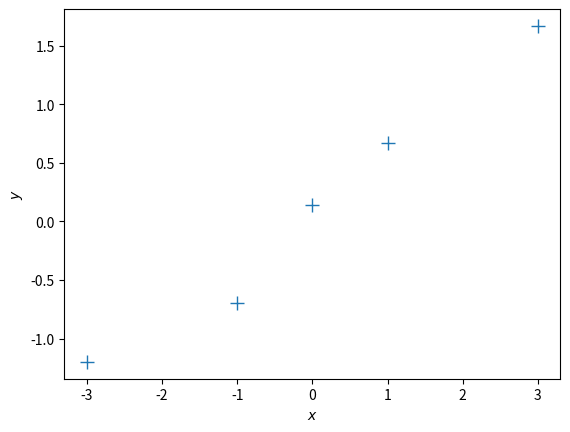
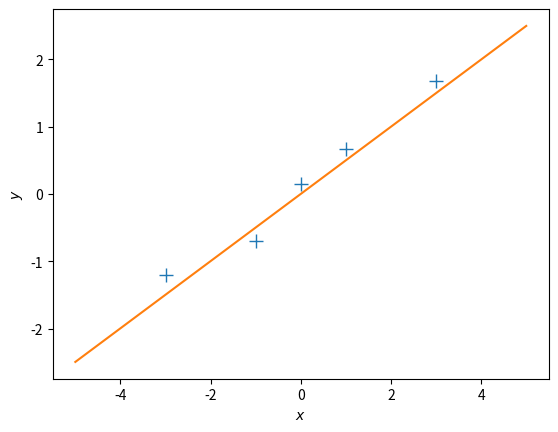
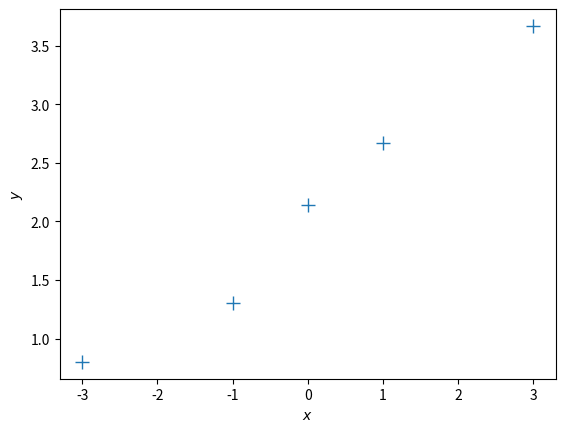
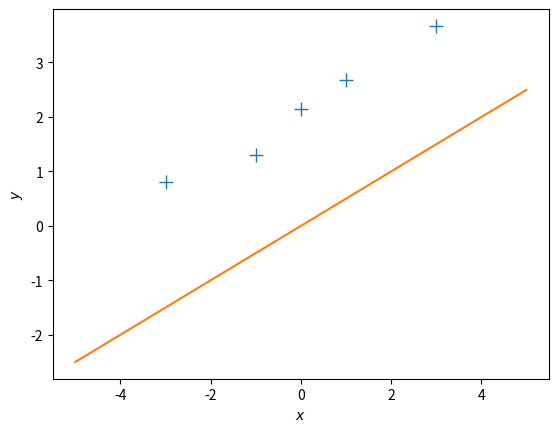
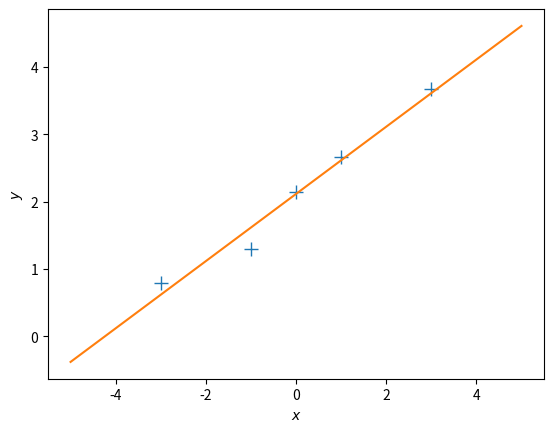
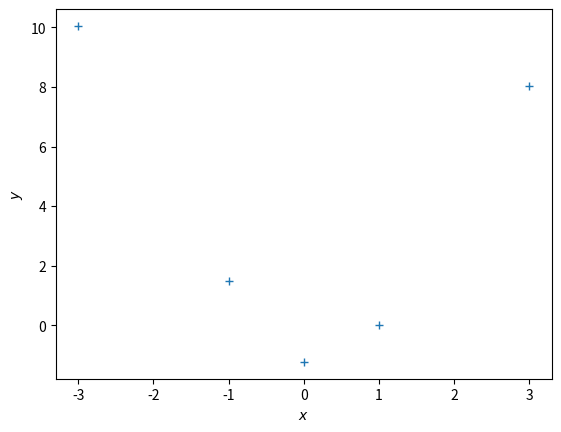
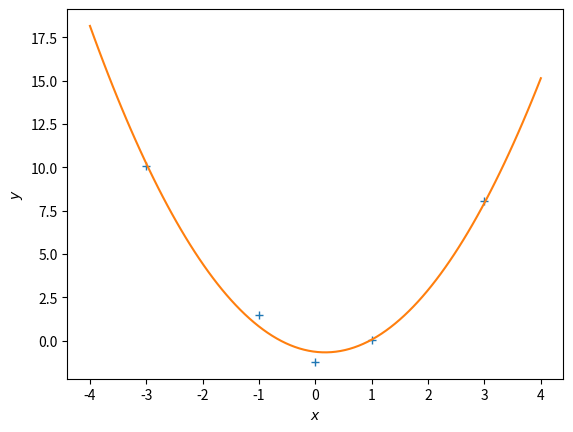
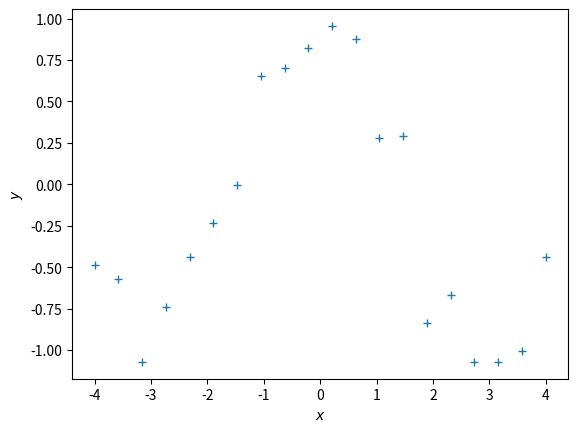
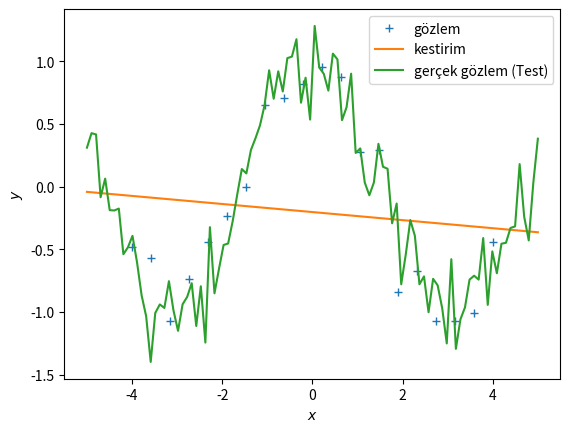
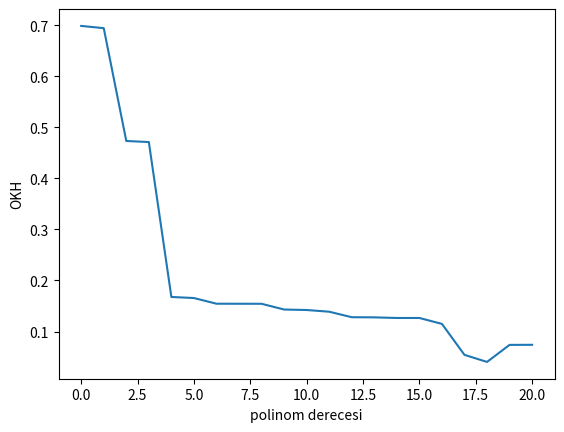
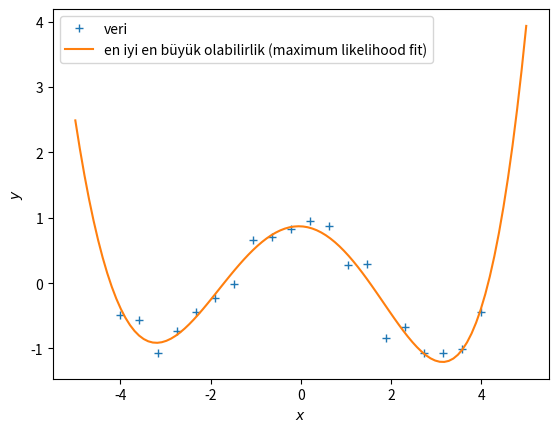
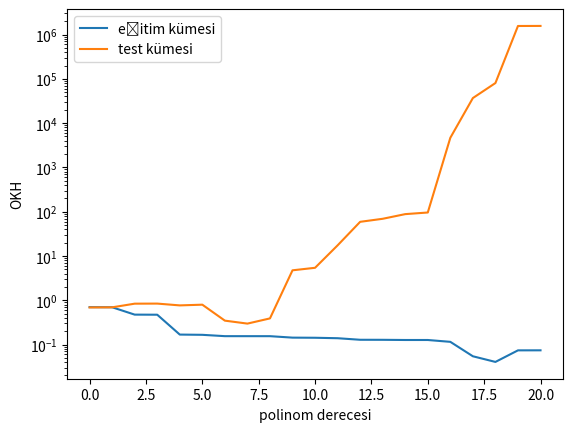
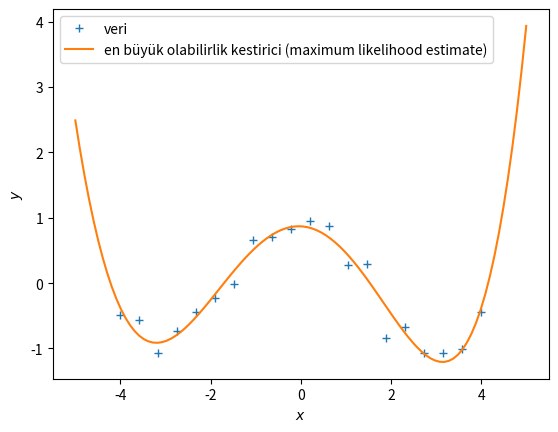
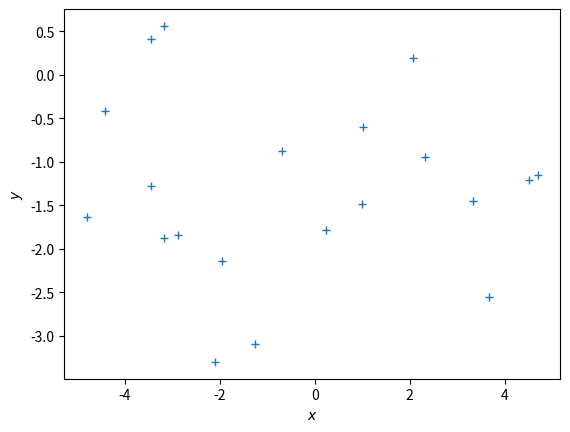
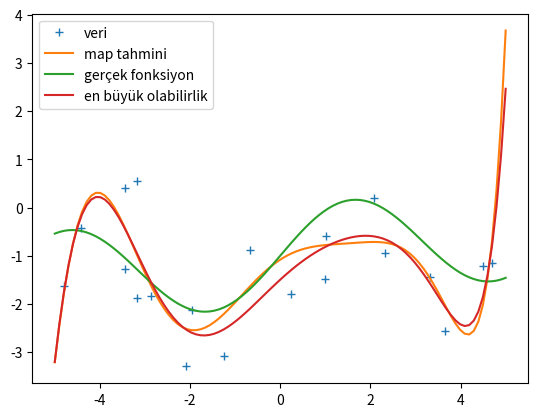
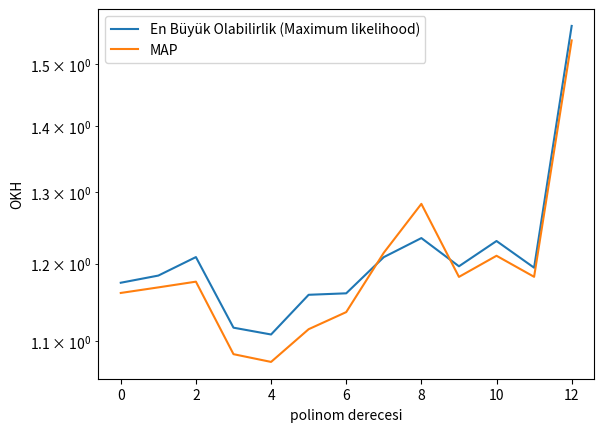

Write the Python code that produced these figures, in order.
import numpy as np
import scipy.linalg
import matplotlib.pyplot as plt
%matplotlib inline

# Eğitim kümesinin tanımlanması
X = np.array([-3, -1, 0, 1, 3]).reshape(-1,1) # 5x1 vektör, N=5, D=1
y = np.array([-1.2, -0.7, 0.14, 0.67, 1.67]).reshape(-1,1) # 5x1 vektör

# Eğitim kümesinin grafik üzerinde gösterilmesi
plt.figure()
plt.plot(X, y, '+', markersize=10)
plt.xlabel("$x$")
plt.ylabel("$y$");

def max_lik_kestirimi(X, y):
    # X: N x D eğitim kümesi matrisi
    # y: N x 1 eğitim hedefler/gözlemler vektörü
    # dön: en büyük olabilirlik parametreleri maximum likelihood parameters (D x 1)
    
    theta_ml = np.linalg.inv(X.T.dot(X)).dot(X.T).dot(y)
    return theta_ml

# en büyük olabilirlik kestirimi
theta_ml = max_lik_kestirimi(X, y)
print(theta_ml)

def kestirim_ile_tahmin(Xtest, theta):
    
    # Xtest: K x D test kümesi matrisi
    # theta: D x 1 parametre vektörü
    # dön: f(Xtest) tahmini; K x 1 vektör 
    
    tahmin = Xtest.dot(theta)
    
    return tahmin

# test kümesi tanımlanması
#     100 x 1 vektör
Xtest = np.linspace(-5,5,100).reshape(-1,1)

# En büyük olabilirlik kestirici (Maximum Likelihood Estimator)
# ile test noktalarındaki fonksiyon değerini tahmin etme
ml_tahmini = kestirim_ile_tahmin(Xtest, theta_ml)

# grafik
plt.figure()
plt.plot(X, y, '+', markersize=10)
plt.plot(Xtest, ml_tahmini)
plt.xlabel("$x$")
plt.ylabel("$y$");

y_yeni = y + 2.0

plt.figure()
plt.plot(X, y_yeni, '+', markersize=10)
plt.xlabel("$x$")
plt.ylabel("$y$");

# en büyük olabilirlik kestirimleri
theta_ml = max_lik_kestirimi(X, y_yeni)
print(theta_ml)

# test kümesinin tanımlanması
Xtest = np.linspace(-5,5,100).reshape(-1,1)

# En büyük olabilirlik kestirici (Maximum Likelihood Estimator)
# ile test noktalarındaki fonksiyon değerini tahmin etme
ml_tahmini = kestirim_ile_tahmin(Xtest, theta_ml)

# plot
plt.figure()
plt.plot(X, y_yeni, '+', markersize=10)
plt.plot(Xtest, ml_tahmini)
plt.xlabel("$x$")
plt.ylabel("$y$");

N, D = X.shape
# genişletilmiş eğitim kümesi matrisi: N x (D+1)
X_gen = np.hstack([np.ones((N,1)), X])
# yeni theta vektörü: (D+1) x 1
theta_gen = np.zeros((D+1, 1)) 

def max_lik_kestirici_gen(X_gen, y):
    
    theta_gen_ml = max_lik_kestirimi(X_gen, y)
    
    return theta_gen_ml

theta_gen_ml = max_lik_kestirici_gen(X_gen, y_yeni)
print(theta_gen_ml)

# test kümesi yaratılması 
# (girdileri 1'ler ile genişletmemiz gerekiyor)
Xtest_gen = np.hstack([np.ones((Xtest.shape[0],1)), Xtest])

# En büyük olabilirlik kestirici (Maximum Likelihood Estimator)
# ile test noktalarındaki fonksiyon değerini tahmin etme
ml_tahmin = kestirim_ile_tahmin(Xtest_gen, theta_gen_ml)

# plot
plt.figure()
plt.plot(X, y_yeni, '+', markersize=10)
plt.plot(Xtest, ml_tahmin)
plt.xlabel("$x$")
plt.ylabel("$y$");

y = np.array([10.05, 1.5, -1.234, 0.02, 8.03]).reshape(-1,1)
plt.figure()
plt.plot(X, y, '+')
plt.xlabel("$x$")
plt.ylabel("$y$");

def poli_oznitelikleri(X, K):
    
    # X: girdiler N x 1
    # K: polinom derecesi 
    # öznitelik matrisi Phi'yi hesaplar (N x (K+1))
    
    X = X.flatten()
    N = X.shape[0]
    
    # Phi matrisinin yaratılması
    Phi = np.zeros((N, K+1))
    
    # Öznitelik matrisinin hesaplanması
    for k in range(K+1):
        Phi[:,k] = X**k #X^k
    return Phi

def dog_olm_oznitelik_ml(Phi, y):
    # Phi: eğitim kümesi için öznitelik matrisi, N x D
    # y: eğitim kümesi hedefleri, N x 1
    # dön: en büyük olabilirlik kestiricisi theta_ml, D x 1
    
    kappa = 1e-08 # seğirme terimi; sayısal kararlılık için
    
    D = Phi.shape[1]  
    
    # en büyük olabilirlik kestiricisi
    Pt = Phi.T.dot(y) # Phi^T*y
    PP = Phi.T.dot(Phi) + kappa*np.eye(D) # Phi^T*Phi + kappa*I
        
    # en büyük olabilirlik kestiricisi
    C = scipy.linalg.cho_factor(PP)
    theta_ml = scipy.linalg.cho_solve(C, Pt) # inv(Phi^T*Phi + kappa*I)*Phi^T*y 
    
    return theta_ml

K = 2 # uyumlamak istediğimiz polinom derecesi
Phi = poli_oznitelikleri(X, K) # öznitelik matrisi, N x (K+1)

theta_ml = dog_olm_oznitelik_ml(Phi, y) # en büyük olabilirlik kestiricisi

# test veri kümesinin yaratılması
Xtest = np.linspace(-4,4,100).reshape(-1,1)

# test girdileri için öznitelik matrisi
Phi_test = poli_oznitelikleri(Xtest, K)

y_tahmin = Phi_test.dot(theta_ml) # tahmin edilen y değerleri

plt.figure()
plt.plot(X, y, '+')
plt.plot(Xtest, y_tahmin)
plt.xlabel("$x$")
plt.ylabel("$y$");

print(theta_ml)

def f(x):   
    return np.cos(x) + 0.2*np.random.normal(size=(x.shape))

X = np.linspace(-4,4,20).reshape(-1,1)
y = f(X)

plt.figure()
plt.plot(X, y, '+')
plt.xlabel("$x$")
plt.ylabel("$y$");

K = 1 # uyumlamak istediğimiz polinom derecesi

Phi = poli_oznitelikleri(X, K) # öznitelik matrisi, N x (K+1)

theta_ml = dog_olm_oznitelik_ml(Phi, y) # en büyük olabilirlik kestiricisi

# test kümesi yaratılması
Xtest = np.linspace(-5,5,100).reshape(-1,1)
ytest = f(Xtest) # gerçek y değerleri

# test girdileri için öznitelik matrisi
Phi_test = poli_oznitelikleri(Xtest, K)

y_tahmin = Phi_test.dot(theta_ml) # tahmini y değerleri

# plot
plt.figure()
plt.plot(X, y, '+')
plt.plot(Xtest, y_tahmin)
plt.plot(Xtest, ytest)
plt.legend(["gözlem", "kestirim", "gerçek gözlem (Test)"])
plt.xlabel("$x$")
plt.ylabel("$y$");

def OKH(y, y_tahmin):
    okh = np.sqrt(np.mean((y-y_tahmin)**2))
    return okh

K_max = 20
okh_egitim = np.zeros((K_max+1,))

for k in range(K_max+1):
    # öznitelik matrisi
    Phi = poli_oznitelikleri(X, k)
    
    # en büyük olabilirlik kestirici (maximum likelihood estimate)
    theta_ml = dog_olm_oznitelik_ml(Phi, y)
    
    # eğitim kümesi y değerlerinin tahmini
    y_tahmin_egitim = Phi.dot(theta_ml)
    
    # RMSE on training set
    okh_egitim[k] = OKH(y, y_tahmin_egitim)
    

plt.figure()
plt.plot(okh_egitim)
plt.xlabel("polinom derecesi")
plt.ylabel("OKH");

plt.figure()
plt.plot(X, y, '+')

# öznitelik matrisi
Phi = poli_oznitelikleri(X, 5)

# en büyük olabilirlik kestirici (maximum likelihood estimate)
theta_ml = dog_olm_oznitelik_ml(Phi, y)   

# test kümesi için y değerlerinin tahmini
Phi_test = poli_oznitelikleri(Xtest, 5)

y_tahmin_test = Phi_test.dot(theta_ml)

plt.plot(Xtest, y_tahmin_test) 
plt.xlabel("$x$")
plt.ylabel("$y$")
plt.legend(["veri", "en iyi en büyük olabilirlik (maximum likelihood fit)"]);

K_max = 20
okh_egitim = np.zeros((K_max+1,))
okh_test = np.zeros((K_max+1,))

for k in range(K_max+1):
    
    # öznitelik matrisi
    Phi = poli_oznitelikleri(X, k)
    
    # en büyük olabilirlik kestirici (maximum likelihood estimate)
    theta_ml = dog_olm_oznitelik_ml(Phi, y)
    
    # eğitim kümesi y değer tahminleri
    y_tahmin_egitim = Phi.dot(theta_ml)
    
    # eğitim kümesi OKH değeri
    okh_egitim[k] = OKH(y, y_tahmin_egitim)    
    
    # test kümesi için öznitelik matrisi
    Phi_test = poli_oznitelikleri(Xtest, k)
    
    # test kümesi tahmini
    y_tahmin_test = Phi_test.dot(theta_ml)
    
    # test kümesi OKH değeri on test set
    okh_test[k] = OKH(ytest, y_tahmin_test)
    

plt.figure()
plt.semilogy(okh_egitim) # logaritmik ölçekte OKH 
plt.semilogy(okh_test) # logaritmik ölçekte OKH 
plt.xlabel("polinom derecesi")
plt.ylabel("OKH")
plt.legend(["eğitim kümesi", "test kümesi"]);

plt.figure()
plt.plot(X, y, '+')
k = 5
# öznitelik matrisi
Phi = poli_oznitelikleri(X, k)

# en büyük olabilirlik kestirici (maximum likelihood estimate)
theta_ml = dog_olm_oznitelik_ml(Phi, y)   

# test kümesi için öznitelik matrisi
Phi_test = poli_oznitelikleri(Xtest, k)

y_tahmin_test = Phi_test.dot(theta_ml)

plt.plot(Xtest, y_tahmin_test) 
plt.xlabel("$x$")
plt.ylabel("$y$")
plt.legend(["veri", "en büyük olabilirlik kestirici (maximum likelihood estimate)"]);

def map_kestirim_poli(Phi, y, sigma, alpha):
    # Phi: eğitim kümesi, N x D
    # y: eğitim hedef değerleri, D x 1
    # sigma: gürültünün standart sapma 
    # alpha: parametre önselliğinin standart sapması
    # dön: MAP kestirimi theta_map, Size of D x 1
    
    D = Phi.shape[1] 
    
    PP = Phi.T.dot(Phi) + (sigma/alpha)**2 * np.eye(D)
    theta_map = scipy.linalg.solve(PP, Phi.T.dot(y))
    
    return theta_map

# tahmin etmeye çalıştığımız fonksiyon
def g(x, sigma):
    p = np.hstack([x**0, x**1, np.sin(x)])
    w = np.array([-1.0, 0.1, 1.0]).reshape(-1,1)
    return p.dot(w) + sigma*np.random.normal(size=x.shape) 

# veri yaratımı
sigma = 1.0 # gürültü standart sapması
alpha = 1.0 # parametre önselliğinin standart sapması
N = 20

np.random.seed(42)

X = (np.random.rand(N)*10.0 - 5.0).reshape(-1,1)
y = g(X, sigma) # eğitim kümesi hedef değerleri

plt.figure()
plt.plot(X, y, '+')
plt.xlabel("$x$")
plt.ylabel("$y$");

# MAP estimate kestirimleri
K = 8 # polinom derecesi   

# öznitelik matrisi
Phi = poli_oznitelikleri(X, K)

theta_map = map_kestirim_poli(Phi, y, sigma, alpha)

# en büyük olabilirlik kestirimi (maximum likelihood estimate)
theta_ml = dog_olm_oznitelik_ml(Phi, y)

Xtest = np.linspace(-5,5,100).reshape(-1,1)
ytest = g(Xtest, sigma)

Phi_test = poli_oznitelikleri(Xtest, K)
y_tahmin_map = Phi_test.dot(theta_map)

y_tahmin_mle = Phi_test.dot(theta_ml)

plt.figure()
plt.plot(X, y, '+')
plt.plot(Xtest, y_tahmin_map)
plt.plot(Xtest, g(Xtest, 0))
plt.plot(Xtest, y_tahmin_mle)

plt.legend(["veri", "map tahmini", "gerçek fonksiyon", "en büyük olabilirlik"]);

print(np.hstack([theta_ml, theta_map]))

K_max = 12 # deneyeceğimiz en büyük polinom derecesi

okh_mle = np.zeros((K_max+1,))
okh_map = np.zeros((K_max+1,))

for k in range(K_max+1):
    
    # öznitelik matrisi
    Phi = poli_oznitelikleri(X, k)
    
    # en büyük olabilirlik kestirimi (maximum likelihood estimate)
    theta_ml = dog_olm_oznitelik_ml(Phi, y)
    
    # test kümesi için öznitelik matrisi
    Phi_test = poli_oznitelikleri(Xtest, k)
    
    # test noktalarında fonsiyon değerini tahmin etme
    # (en büyük olabilirlik - maximum likelihood)
    y_tahmin_test_mle = Phi_test.dot(theta_ml)
    
    # test kümesi OKH değeri (en büyük olabilirlik - maximum likelihood)
    okh_mle[k] = OKH(ytest, y_tahmin_test_mle)
    
    # MAP kestirimi
    theta_map = map_kestirim_poli(Phi, y, sigma, alpha)

    # öznitelik matrisi
    Phi_test = poli_oznitelikleri(Xtest, k)
    
    # test noktalarında fonsiyon değerini tahmin etme (MAP)
    y_tahmin_test_map = Phi_test.dot(theta_map)
    
    # test kümesi OKH değeri (MAP)
    okh_map[k] = OKH(ytest, y_tahmin_test_map)
    
plt.figure()
plt.semilogy(okh_mle) # logaritmik ölçekte OKH 
plt.semilogy(okh_map) # logaritmik ölçekte OKH 
plt.xlabel("polinom derecesi")
plt.ylabel("OKH")
plt.legend(["En Büyük Olabilirlik (Maximum likelihood)", "MAP"])

# Test kümesi
Ntest = 200
Xtest = np.linspace(-5, 5, Ntest).reshape(-1,1) # test inputs

onsel_var = 2.0 # parametre önselliğinin varyansı (alpha^2). Bilindiği varsayılıyor.
gurultu_var = 1.0 # gürültü varyansı (sigma^2). Bilindiği varsayılıyor.

pol_der = 3 # polinom derecesi

# test kümesi öznitelik matrisinin hesaplanması
Phi_test = poli_oznitelikleri(Xtest, pol_der) # özniteli matrisi, N x (pol_der+1)

# test girdiler (marjinal) önselliğinin hesaplanması
# önsel ortalaması
onsel_ortalama = np.zeros((Ntest,1))

# önsel varyansı
ful_kovaryans = Phi_test.dot(Phi_test.T) * onsel_var # bütün fonksiyon değerler kovaryans matrisi, N x N
onsel_marjinal_var =  np.diag(ful_kovaryans)

# Let us visualize the prior over functions
plt.figure()
plt.plot(Xtest, onsel_ortalama, color="k")

guven_sinir1 = np.sqrt(onsel_marjinal_var).flatten()
guven_sinir2 = 2.0*np.sqrt(onsel_marjinal_var).flatten()
guven_sinir3 = 2.0*np.sqrt(onsel_marjinal_var + gurultu_var).flatten()
plt.fill_between(Xtest.flatten(), onsel_ortalama.flatten() + guven_sinir1, 
             onsel_ortalama.flatten() - guven_sinir1, alpha = 0.1, color="k")
plt.fill_between(Xtest.flatten(), onsel_ortalama.flatten() + guven_sinir2, 
                 onsel_ortalama.flatten() - guven_sinir2, alpha = 0.1, color="k")
plt.fill_between(Xtest.flatten(), onsel_ortalama.flatten() + guven_sinir3, 
                 onsel_ortalama.flatten() - guven_sinir3, alpha = 0.1, color="k")

plt.xlabel('$x$')
plt.ylabel('$y$')
plt.title("Prior over functions");

# önselden örnekler
ornek_sayisi = 10

# parametre önselinden örneklenen rasgele ağırlıklar yaratmamız gerekiyor
rasgele_agirlik = np.random.normal(size=(pol_der+1,ornek_sayisi), scale=np.sqrt(onsel_var))

# Now, we compute the induced random functions, evaluated at the test input locations
# Every function sample is given as f_i = Phi * theta_i, 
# where theta_i is a sample from the parameter prior

ornek_fonksiyon = Phi_test.dot(rasgele_agirlik)

plt.figure()
plt.plot(Xtest, ornek_fonksiyon, color="r")
plt.title("Ölcüle göre olası fonsiyonlar")
print("Örneklenen bütün fonsiyonlar "+str(pol_der)+". dereceden fonsiyonlardır.");

N = 10
X = np.random.uniform(high=5, low=-5, size=(N,1)) # eğitim kümesi, N x 1
y = g(X, np.sqrt(gurultu_var)) # eğitim hedef değerleri, N x 1

def poliUydur(X, y, K, onsel_var, gurultu_var):
    # X: eğitim kümesi, N x D
    # y: eğitim hedef değerleri, N x 1
    # K: polinom derecesi
    # onsel_var: parametre dağılımının önsel varyansı
    # sigma: gürültü varyansı
    
    segirme = 1e-08 # # seğirme terimi; sayısal kararlılık için
    
    Phi = poli_oznitelikleri(X, K) # öznitelik matrisi, N x (K+1) 
    
    # en büyük olabilirlik kestirimi hesaplaması
    Pt = Phi.T.dot(y) # Phi*y, size (K+1,1)
    PP = Phi.T.dot(Phi) + segirme*np.eye(K+1) #(K+1, K+1)
    C = scipy.linalg.cho_factor(PP)
    # en büyük olabilirlik kestirimi (maximum likelihood estimate)
    theta_ml = scipy.linalg.cho_solve(C, Pt) # inv(Phi^T*Phi)*Phi^T*y, size (K+1,1)
    
#     theta_ml = scipy.linalg.solve(PP, Pt) # inv(Phi^T*Phi)*Phi^T*y, size (K+1,1)
    
    # MAP kestirimi
    theta_map = scipy.linalg.solve(PP + gurultu_var/onsel_var*np.eye(K+1), Pt)
    
    # parametre posteriyoru
    iSN = (np.eye(K+1)/onsel_var + PP/gurultu_var) # posteriyor hassaslığı
    SN = scipy.linalg.pinv(gurultu_var*np.eye(K+1)/onsel_var + PP)*gurultu_var  # posteriyor kovaryansı
    mN = scipy.linalg.solve(iSN, Pt/gurultu_var) # posteriyor ortalaması
    
    return (theta_ml, theta_map, mN, SN)

theta_ml, theta_map, theta_ortalama, theta_var = poliUydur(X, y, pol_der, alpha, sigma)

# kestirimler (ölçüm/gözlem gürültülerini yoksayarak)
Phi_test = poli_oznitelikleri(Xtest, pol_der) # N x (K+1)

# en büyük olabilirlik kestirimleri (sadece ortalama)
m_mle_test = Phi_test.dot(theta_ml)

# MAP kestirimleri (sadece ortalama)
m_map_test = Phi_test.dot(theta_map)

# kestirim dağılımı (Bayesyen Doğrusal Bağlanım, Bayesian linear regression)
# ortalama kestirimi
ortalama_bdb = Phi_test.dot(theta_ortalama)
# varyans kestirimi
kov_bdb =  Phi_test.dot(theta_var).dot(Phi_test.T)

# posteriyor çizimi
plt.figure()
plt.plot(X, y, "+")
plt.plot(Xtest, m_mle_test)
plt.plot(Xtest, m_map_test)
var_bdb = np.diag(kov_bdb)
guven_sinir1 = np.sqrt(var_bdb).flatten()
guven_sinir2 = 2.0*np.sqrt(var_bdb).flatten()
guven_sinir3 = 2.0*np.sqrt(var_bdb + sigma).flatten()

plt.fill_between(Xtest.flatten(), ortalama_bdb.flatten() + guven_sinir1, 
                 ortalama_bdb.flatten() - guven_sinir1, alpha = 0.1, color="k")
plt.fill_between(Xtest.flatten(), ortalama_bdb.flatten() + guven_sinir2, 
                 ortalama_bdb.flatten() - guven_sinir2, alpha = 0.1, color="k")
plt.fill_between(Xtest.flatten(), ortalama_bdb.flatten() + guven_sinir3, 
                 ortalama_bdb.flatten() - guven_sinir3, alpha = 0.1, color="k")
plt.legend(["Eğitim Kümesi", "MLE (En büyük olabilirlik)", "MAP", "BDB"])
plt.xlabel('$x$');
plt.ylabel('$y$');